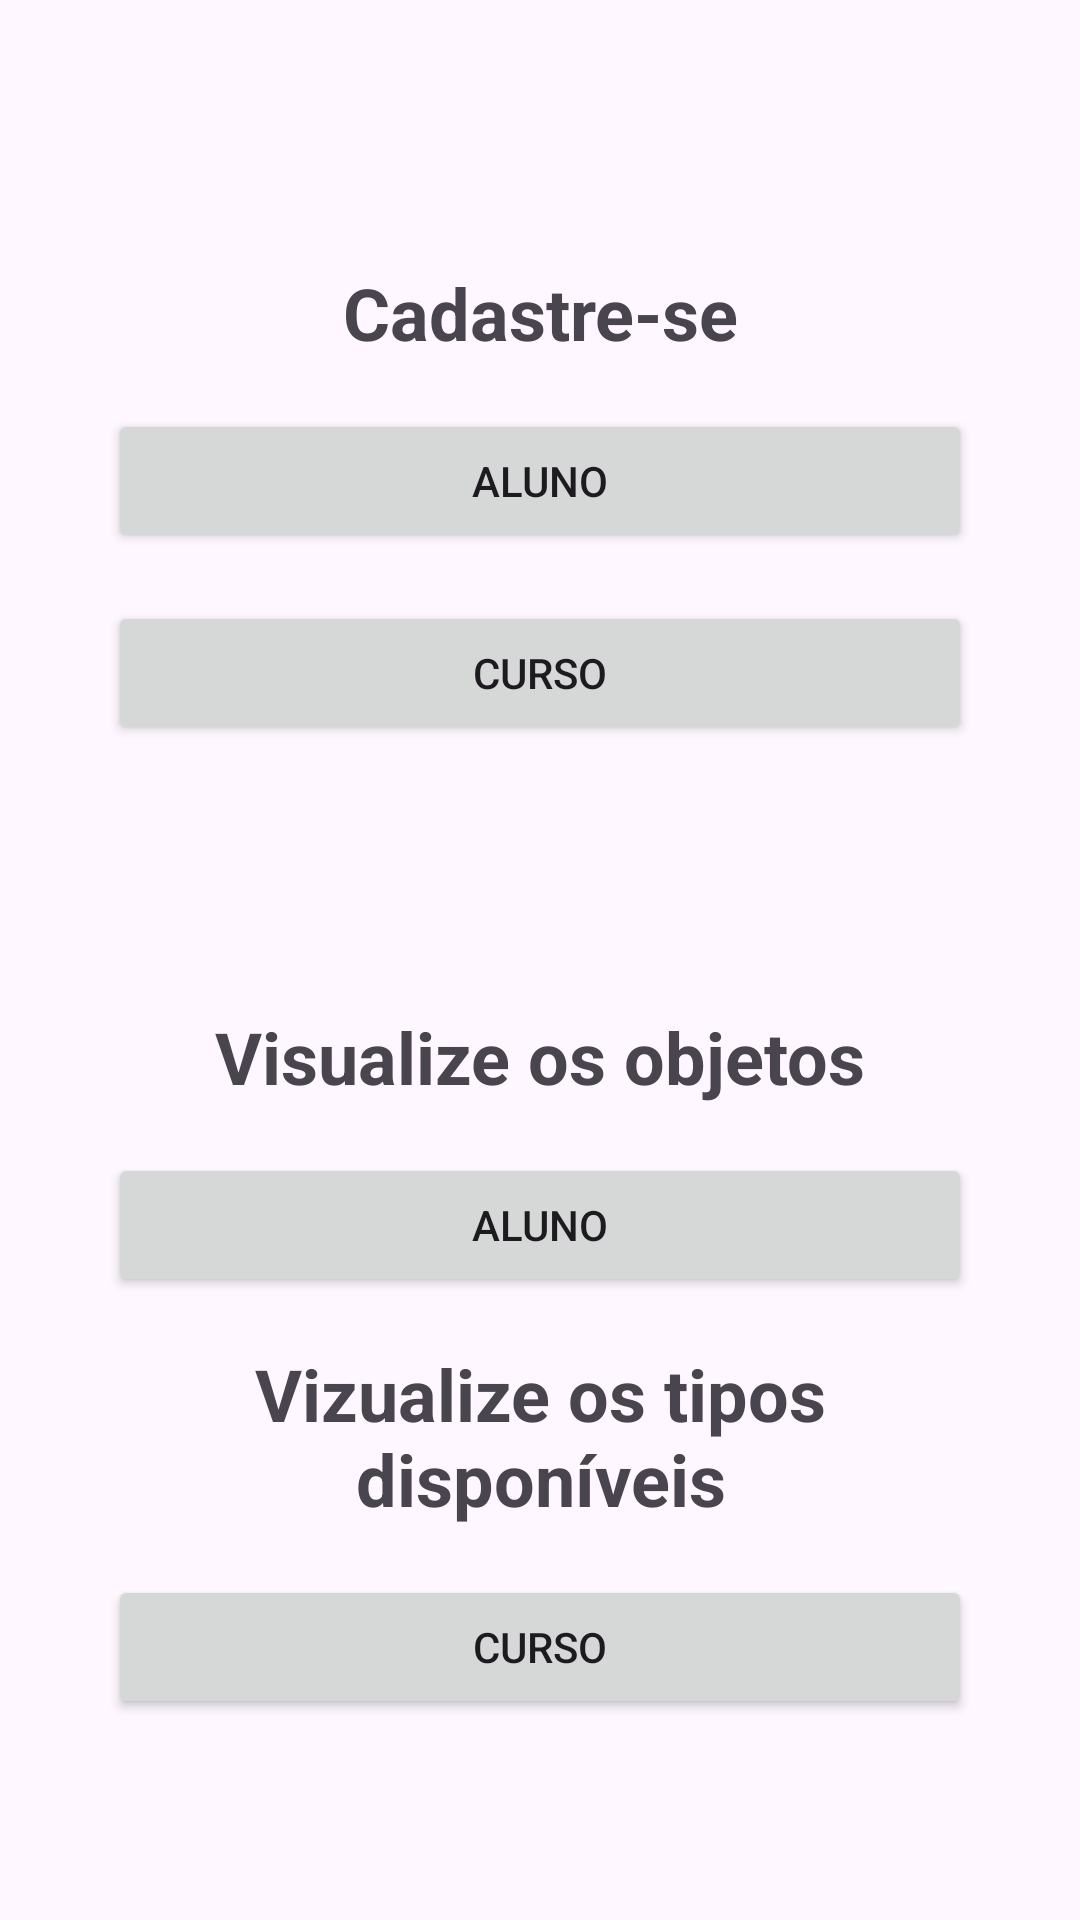

Produce the Android XML layout that renders to this screen, including the resource entries it uses.
<!-- AndroidManifest.xml: application theme Theme.Mob2 -->
<!-- res/layout/activity_main.xml -->
<?xml version="1.0" encoding="utf-8"?>
<androidx.constraintlayout.widget.ConstraintLayout xmlns:android="http://schemas.android.com/apk/res/android"
    xmlns:app="http://schemas.android.com/apk/res-auto"
    xmlns:tools="http://schemas.android.com/tools"
    android:layout_width="match_parent"
    android:layout_height="match_parent"
    android:orientation="vertical"
    android:padding="36dp"
    tools:context=".view.MainActivity">

    <Button
        android:id="@+id/btn_crud_aluno"
        android:layout_width="match_parent"
        android:layout_height="wrap_content"
        android:layout_marginTop="16dp"
        android:text="@string/objeto"
        app:layout_constraintEnd_toEndOf="parent"
        app:layout_constraintHorizontal_bias="0.652"
        app:layout_constraintStart_toStartOf="parent"
        app:layout_constraintTop_toBottomOf="@+id/textView"
        tools:ignore="DuplicateSpeakableTextCheck,VisualLintButtonSize" />

    <Button
        android:id="@+id/btn_crud_curso"
        android:layout_width="match_parent"
        android:layout_height="wrap_content"
        android:layout_marginTop="16dp"
        android:text="@string/tipo"
        app:layout_constraintEnd_toEndOf="parent"
        app:layout_constraintStart_toStartOf="parent"
        app:layout_constraintTop_toBottomOf="@+id/btn_crud_aluno"
        tools:ignore="DuplicateSpeakableTextCheck,VisualLintButtonSize" />

    <Button
        android:id="@+id/btn_view_aluno"
        android:layout_width="match_parent"
        android:layout_height="wrap_content"
        android:layout_marginTop="16dp"
        android:text="@string/objeto"
        app:layout_constraintEnd_toEndOf="parent"
        app:layout_constraintStart_toStartOf="parent"
        app:layout_constraintTop_toBottomOf="@+id/textView2"
        tools:ignore="VisualLintButtonSize" />

    <Button
        android:id="@+id/btn_view_curso"
        android:layout_width="match_parent"
        android:layout_height="wrap_content"
        android:layout_marginTop="16dp"
        android:text="@string/tipo"
        app:layout_constraintEnd_toEndOf="parent"
        app:layout_constraintStart_toStartOf="parent"
        app:layout_constraintTop_toBottomOf="@+id/textView3"
        tools:ignore="VisualLintButtonSize" />

    <TextView
        android:id="@+id/textView"
        android:layout_width="0dp"
        android:layout_height="wrap_content"
        android:layout_marginTop="52dp"
        android:text="@string/cadastro"
        android:textAlignment="center"
        android:textSize="24sp"
        android:textStyle="bold"
        app:layout_constraintEnd_toEndOf="parent"
        app:layout_constraintStart_toStartOf="parent"
        app:layout_constraintTop_toTopOf="parent" />

    <TextView
        android:id="@+id/textView2"
        android:layout_width="0dp"
        android:layout_height="wrap_content"
        android:layout_marginTop="16dp"
        android:text="@string/visualizar"
        android:textAlignment="center"
        android:textSize="24sp"
        android:textStyle="bold"
        app:layout_constraintEnd_toEndOf="parent"
        app:layout_constraintStart_toStartOf="parent"
        app:layout_constraintTop_toTopOf="@+id/guideline2" />

    <androidx.constraintlayout.widget.Guideline
        android:id="@+id/guideline2"
        android:layout_width="wrap_content"
        android:layout_height="wrap_content"
        android:orientation="horizontal"
        app:layout_constraintGuide_percent="0.5" />

    <TextView
        android:id="@+id/textView3"
        android:layout_width="wrap_content"
        android:layout_height="wrap_content"
        android:layout_marginTop="16dp"
        android:text="@string/visualize_cursos"
        android:textAlignment="center"
        android:textSize="24sp"
        android:textStyle="bold"
        app:layout_constraintEnd_toEndOf="parent"
        app:layout_constraintHorizontal_bias="0.554"
        app:layout_constraintStart_toStartOf="parent"
        app:layout_constraintTop_toBottomOf="@+id/btn_view_aluno" />
</androidx.constraintlayout.widget.ConstraintLayout>
<!-- resources referenced by this layout -->
<resources>
  <string name="cadastro">Cadastre-se</string>
  <string name="objeto">Aluno</string>
  <string name="tipo">Curso</string>
  <string name="visualizar">Visualize os objetos</string>
  <string name="visualize_cursos">Vizualize os tipos disponíveis</string>
  <style name="Theme.Mob2" parent="Base.Theme.Mob2" />
  <style name="Base.Theme.Mob2" parent="Theme.Material3.DayNight.NoActionBar">
          
          
      </style>
</resources>
